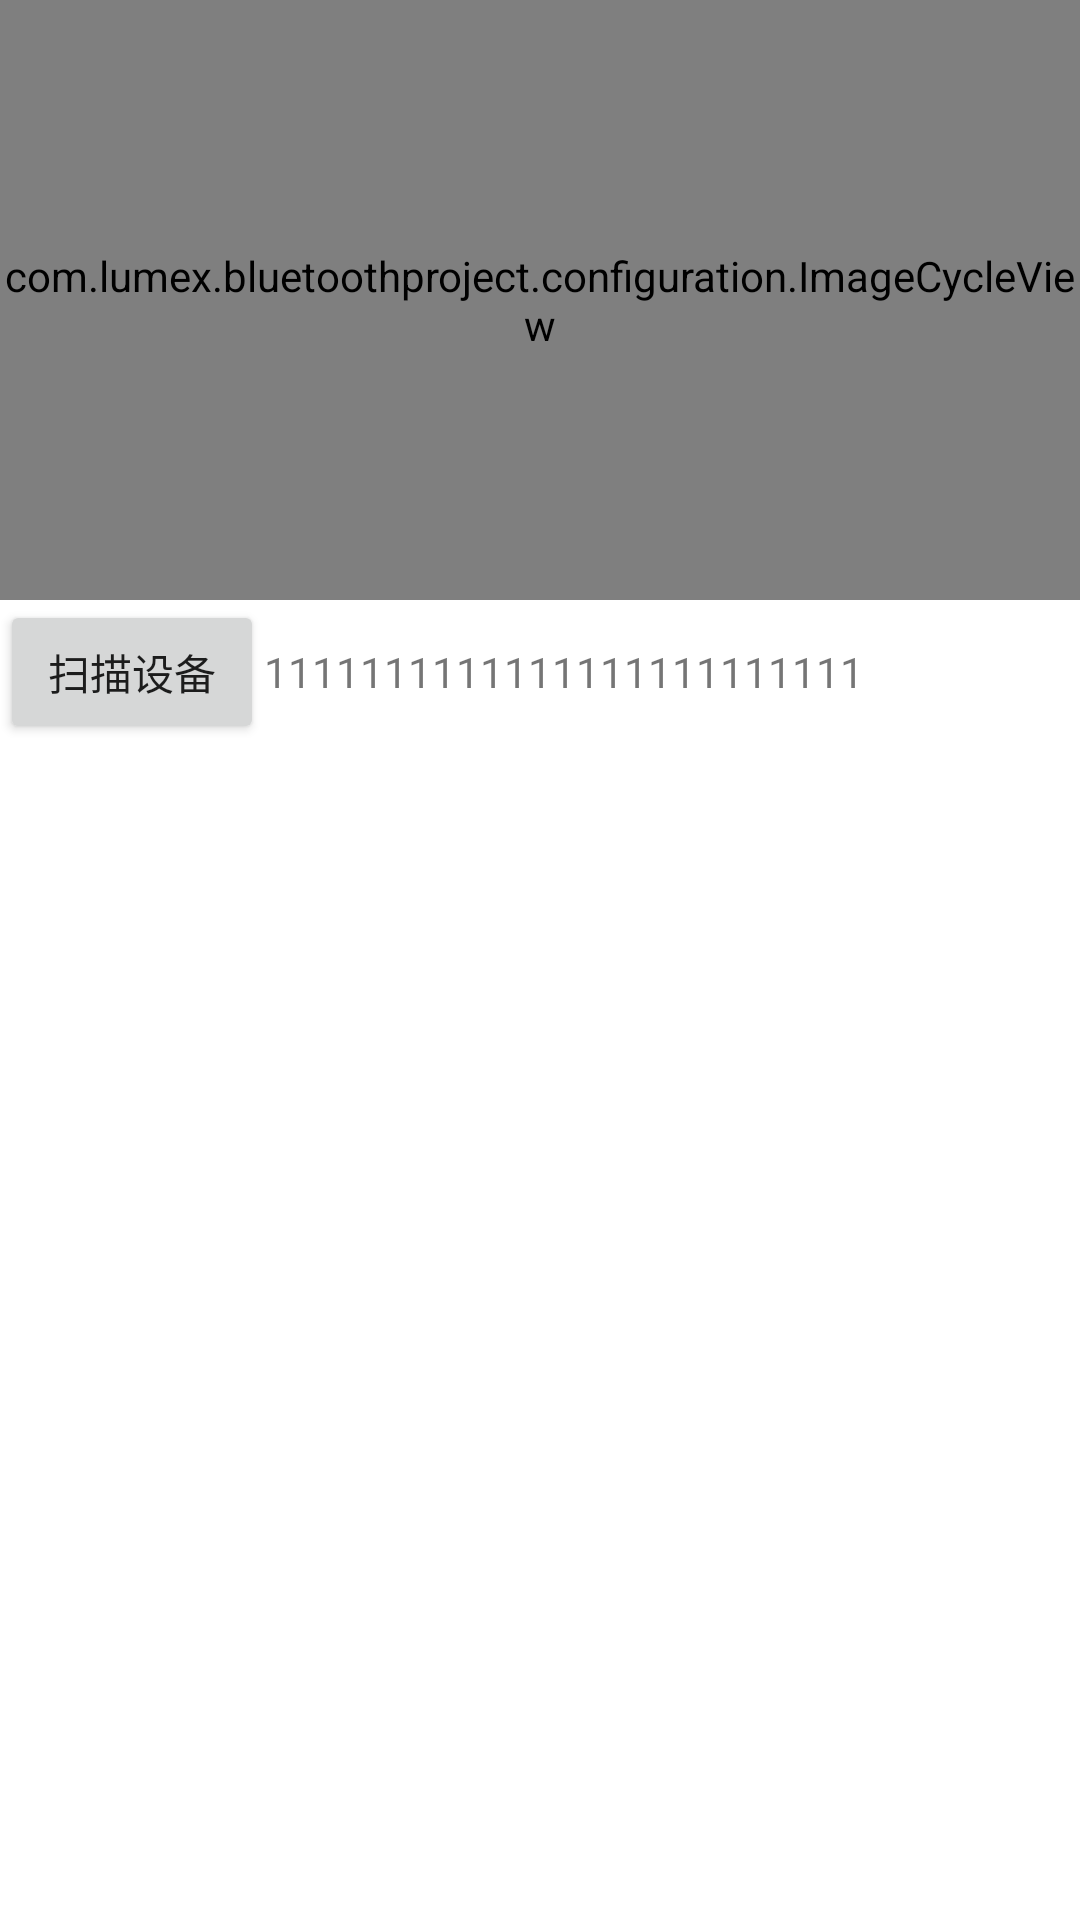

Write the Android layout XML for this screen, with the resource values it uses.
<!-- AndroidManifest.xml: application theme Theme.AppCompat.Light.NoActionBar -->
<!-- res/layout/configuration.xml -->
<?xml version="1.0" encoding="utf-8"?>
<LinearLayout xmlns:android="http://schemas.android.com/apk/res/android"
    android:orientation="vertical"
    android:layout_width="match_parent"
    android:layout_height="match_parent"
    android:background="@color/colorText">

    <com.lumex.bluetoothproject.configuration.ImageCycleView
        android:id="@+id/icv_config_banner"
        android:layout_width="match_parent"
        android:layout_height="200dp"/>

    <LinearLayout
        android:layout_width="match_parent"
        android:layout_height="wrap_content">
        <Button android:id="@+id/button_scan"
            android:layout_width="wrap_content"
            android:layout_height="wrap_content"
            android:text="@string/button_scan"
            />
        <TextView
            android:layout_width="wrap_content"
            android:layout_height="match_parent"
            android:text="1111111111111111111111111"
            android:gravity="center"/>
    </LinearLayout>

    <TextView android:id="@+id/title_paired_devices"
        android:layout_width="match_parent"
        android:layout_height="wrap_content"
        android:text="@string/title_paired_devices"
        android:visibility="gone"
        android:background="#666"
        android:textColor="#fff"
        android:paddingLeft="6dp"
        />
    <ListView android:id="@+id/paired_devices"
        android:layout_width="match_parent"
        android:layout_height="wrap_content"
        android:layout_weight="1"
        />
    <TextView android:id="@+id/title_new_devices"
        android:layout_width="match_parent"
        android:layout_height="wrap_content"
        android:text="@string/title_other_devices"
        android:visibility="gone"
        android:background="#666"
        android:textColor="#fff"
        android:paddingLeft="5dp"
        />
    <ListView android:id="@+id/new_devices"
        android:layout_width="match_parent"
        android:layout_height="wrap_content"
        android:layout_weight="1"
        />

</LinearLayout>
<!-- resources referenced by this layout -->
<resources>
  <color name="colorText">#FFFFFF</color>
  <string name="button_scan">扫描设备</string>
  <string name="title_other_devices">其他可用的设备</string>
  <string name="title_paired_devices">配对的装备</string>
</resources>
